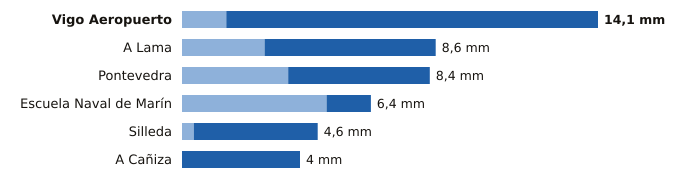

The table this chart was drawn from, first rows:
estacion, provincia, indicativo, mm_6_dias_anteriores, mm_hoy, mm_7_dias, horas_de_hoy
Vigo Aeropuerto, Pontevedra, 1495, 1.5, 12.6, 14.1, 3
A Lama, Pontevedra, 1489A, 2.8, 5.8, 8.6, 1
Pontevedra, Pontevedra, 1484C, 3.6, 4.8, 8.4, 3
Escuela Naval de Marín, Pontevedra, 1486E, 4.9, 1.5, 6.4, 3
Silleda, Pontevedra, 1466A, 0.4, 4.2, 4.6, 2
A Cañiza, Pontevedra, 1719, 0.0, 4.0, 4.0, 2
